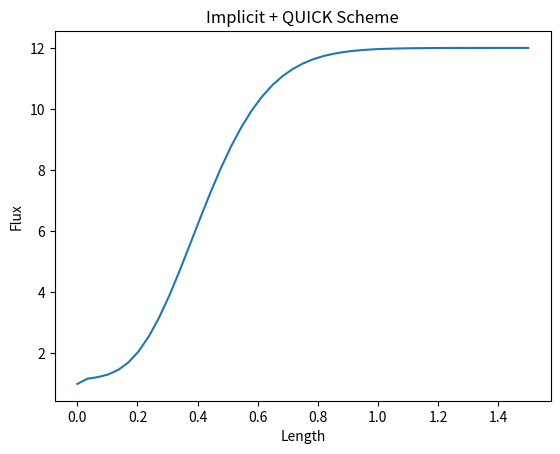

Here is the Python script that generated this plot:
# Consider convection and diffusion in the one-dimensional domain. Calculate the transient temperature field if the
# initial temperature is zero everywhere and the boundary conditions are phi = 0 at x = 0 and dphi/dx = 0 at x = L.
# The data are L = 1.5 m, u = 2 m/s, rho = 1.0 kg/m3 and Gamma = 0.03 kg/m.s. The source distribution defined with
# a = -200, b = 100, x1 = 0.6 m, x2 = 0.2 m.

import numpy as np
from matplotlib import pyplot as plt


# Define D - diffusion conductance
def D(x):
    return Gamma/float(x)


# Define F - convection strength
def F(vel):
    return rho*vel


# Define the parameters
rho = 1.0
u = 2.0
Gamma = 0.03
phi_0 = 12       # Initial flux (boundary condition)

# Define the domain
x_len = 1.5
x_points = 45
del_x = x_len/float(x_points-1)
x_gr = np.linspace(0, x_len, x_points)        # Co-ordinates of grid points

del_t = 0.01           # Time step

# Calculate the parameters at the nodes
phi = np.zeros(x_points)
phi_old = np.ones(x_points) * phi_0
num_itrs = 20       # Number of iterations

coeff_mat = np.zeros((x_points, x_points))
sol_mat = np.zeros(x_points)

for itrs in range(num_itrs):
    for i in range(2, x_points-1):
        aW = D(del_x/float(2)) + F(u)
        aE = D(del_x/float(2))
        aP_old = rho * del_x / float(del_t)
        Su = (1 / float(8)) * (F(u) * (3 * phi[i] - 2 * phi[i - 1] - phi[i - 2])) + (1 / float(8)) * (
                    F(u) * (phi[i - 1] + 2 * phi[i] - 3 * phi[i + 1]))
        Sp = 0
        aP = aW + aE + aP_old - Sp + (F(u) - F(u))
        coeff_mat[i, i] = aP
        coeff_mat[i, i + 1] = -1.0 * aE
        coeff_mat[i, i - 1] = -1.0 * aW
        sol_mat[i] = Su + aP_old*phi_old[i]

    # Boundary node 0
    aW = 0
    aE = D(del_x / float(2)) + (D(del_x))/float(3.0)
    aP_old = rho * del_x / float(del_t)
    Su = phi_0*(F(u) + (8/float(3))*D(del_x)) + (1/float(8))*F(u)*(phi[0] - 3*phi[1])
    Sp = -1.0 * (phi_0*(F(u) + (8/float(3.0))*D(del_x)))
    aP = aW + aE + aP_old - Sp + (F(u) - F(u))
    coeff_mat[0,0] = aP
    coeff_mat[0,1] = -1.0 * aE
    sol_mat[0] = Su + aP_old * phi_old[0]

    # Boundary node 1
    aW = D(del_x/float(2)) + F(u)
    aE = D(del_x/float(2))
    aP_old = rho * del_x / float(del_t)
    Su = (1 / float(8)) * (F(u) * (3 * phi[1] - phi[0])) + (1 / float(8)) * (
            F(u) * (phi[0] + 2 * phi[1] - 3 * phi[2]))
    Sp = 0
    aP = aW + aE + aP_old - Sp + (F(u) - F(u))
    coeff_mat[1, 1] = aP
    coeff_mat[1, 2] = -1.0 * aE
    coeff_mat[1, 0] = -1.0 * aW
    sol_mat[1] = Su + aP_old * phi_old[1]

    # Boundary node L
    aE = 0
    aW = D(del_x/float(2)) + F(u)
    aP_old = rho * del_x / float(del_t)
    Su = (1 / float(8)) * (F(u) * (3 * phi[-1] - 2 * phi[-2] - phi[-3]))
    Sp = 0
    aP = aW + aE + aP_old - Sp + (F(u) - F(u))
    coeff_mat[-1,-1] = aP
    coeff_mat[-1, -2] = -1.0 * aW
    sol_mat[-1] = Su + aP_old * phi_old[-1]

    phi = np.linalg.solve(coeff_mat, sol_mat)

    for i in range(len(phi)):
        phi_old[i] = phi[i]

print ("\n The temperature distribution is: \n" + str(phi))

plt.plot(x_gr, phi)
plt.xlabel("Length")
plt.ylabel("Flux")
plt.title("Implicit + QUICK Scheme")
plt.show()
